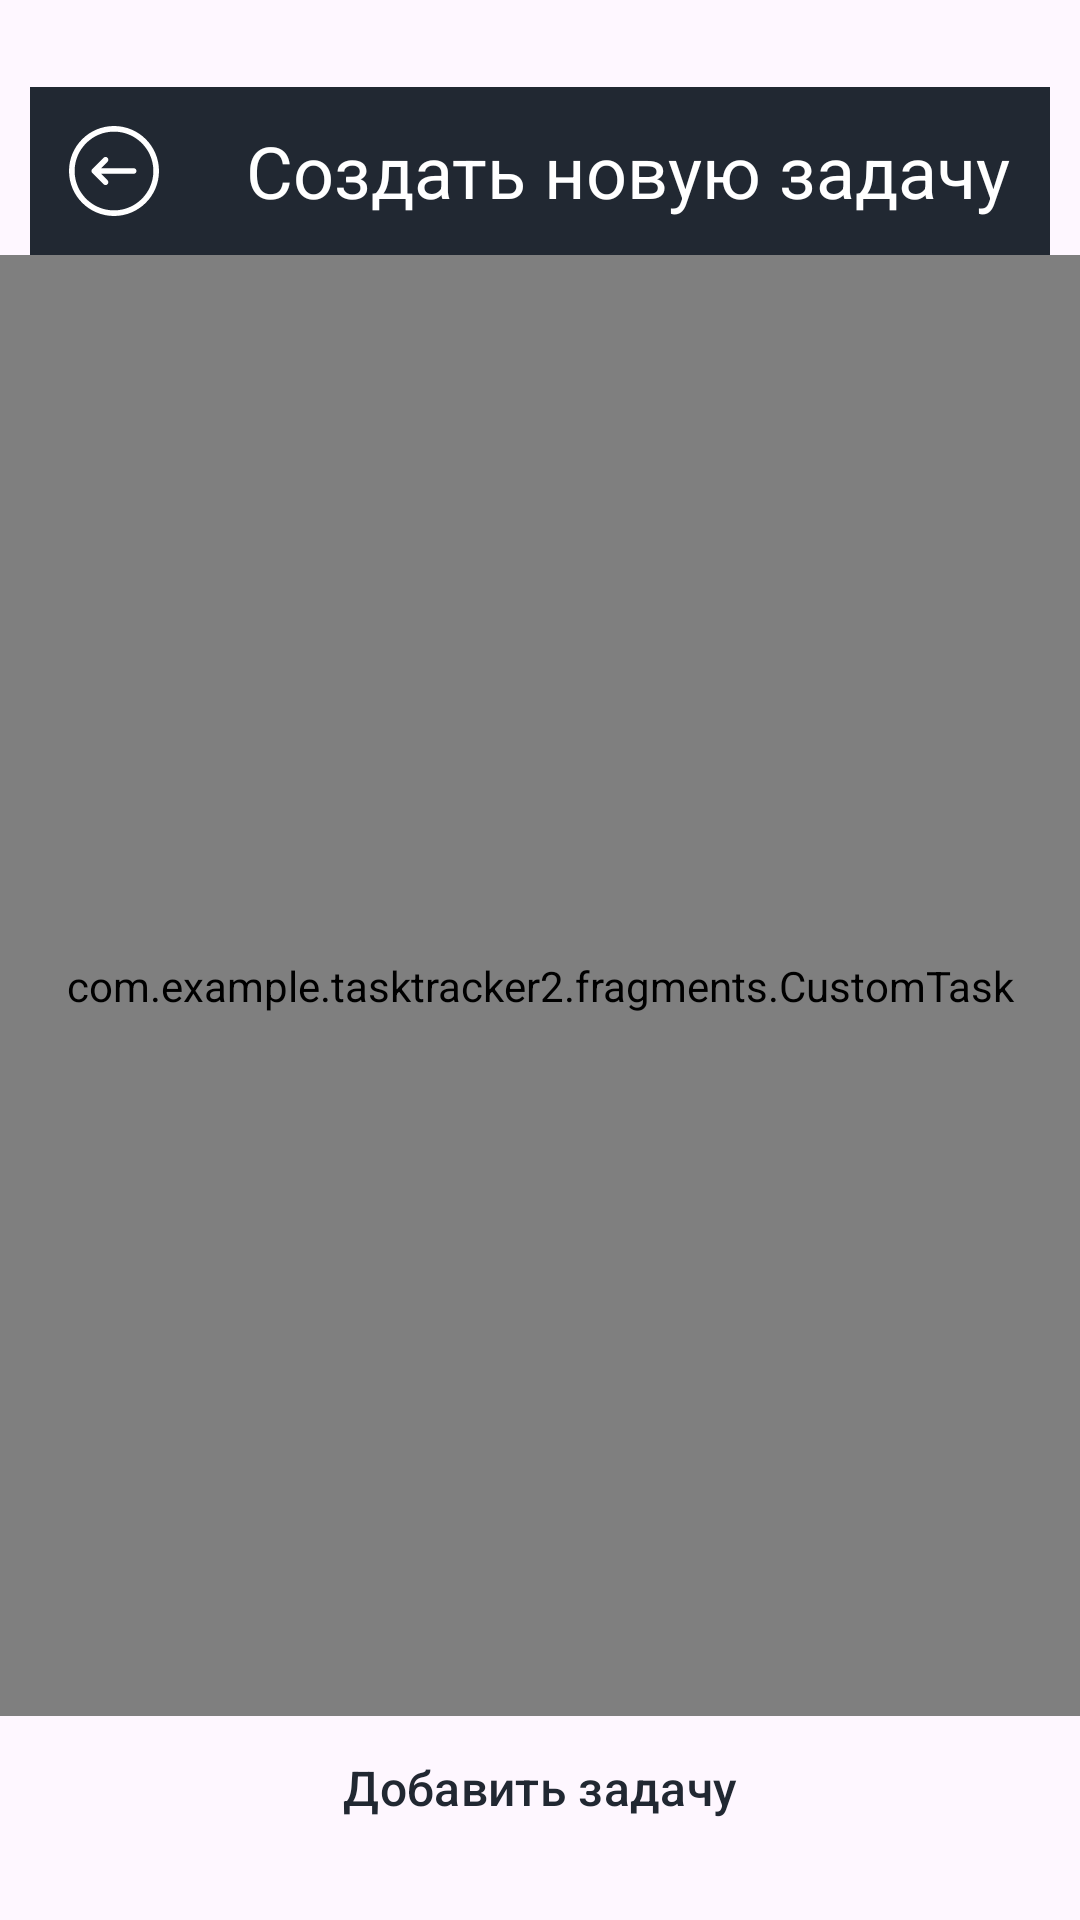

Write the Android layout XML for this screen, with the resource values it uses.
<!-- AndroidManifest.xml: application theme Theme.TaskTracker2 -->
<!-- res/layout/fragment_create_new_task.xml -->
<?xml version="1.0" encoding="utf-8"?>
<androidx.constraintlayout.widget.ConstraintLayout xmlns:android="http://schemas.android.com/apk/res/android"
    xmlns:app="http://schemas.android.com/apk/res-auto"
    xmlns:tools="http://schemas.android.com/tools"
    android:layout_width="match_parent"
    android:layout_height="match_parent"
    tools:context=".fragments.main.MainTaskFragment">

    <com.google.android.material.appbar.AppBarLayout
        android:id="@+id/appBarLayout"
        android:layout_width="match_parent"
        android:layout_height="wrap_content"
        android:layout_marginHorizontal="@dimen/margin_bottom_for_card_item"
        android:layout_marginTop="@dimen/margin_top_app_bar_layout"
        app:layout_constraintTop_toTopOf="parent">

        <com.google.android.material.appbar.MaterialToolbar
            android:id="@+id/topAppBar"
            android:layout_width="match_parent"
            android:layout_height="wrap_content"
            app:navigationIcon="@drawable/left_repo"
            app:title="@string/create_new_task" />

    </com.google.android.material.appbar.AppBarLayout>

    <com.example.tasktracker2.fragments.CustomTask
        android:id="@+id/custom"
        android:layout_width="match_parent"
        android:layout_height="@dimen/min_width_end_button_low"
        app:layout_constraintTop_toBottomOf="@id/appBarLayout"
        app:layout_constraintBottom_toTopOf="@id/button_add_new"/>

    <com.google.android.material.button.MaterialButton
        android:id="@+id/button_add_new"
        style="@style/style_button_add_new"
        android:layout_width="match_parent"
        android:layout_height="@dimen/height_button_add_new"
        android:layout_margin="@dimen/margin_start_title_card"
        android:background="@drawable/selector_button"
        android:text="@string/add_task"
        app:backgroundTint="@color/yellow"
        app:cornerRadius="@dimen/corner_radius_card_item"
        app:layout_constraintBottom_toBottomOf="parent" />

</androidx.constraintlayout.widget.ConstraintLayout>
<!-- resources referenced by this layout -->
<resources>
  <color name="yellow">#FED36A</color>
  <dimen name="corner_radius_card_item">10dp</dimen>
  <dimen name="height_button_add_new">48dp</dimen>
  <dimen name="margin_bottom_for_card_item">10dp</dimen>
  <dimen name="margin_start_title_card">20dp</dimen>
  <dimen name="margin_top_app_bar_layout">29dp</dimen>
  <dimen name="min_width_end_button_low">0dp</dimen>
  <!-- drawable left_repo (drawable) -->
  <vector xmlns:android="http://schemas.android.com/apk/res/android"
      android:width="30dp"
      android:height="30dp"
      android:viewportWidth="30"
      android:viewportHeight="30">
    <group>
      <clip-path
          android:pathData="M0,0h30v30h-30z"/>
      <path
          android:pathData="M15,30C6.729,30 0,23.271 0,15C0,6.729 6.729,0 15,0C23.271,0 30,6.729 30,15C30,23.271 23.271,30 15,30ZM15,1.875C7.762,1.875 1.875,7.762 1.875,15C1.875,22.237 7.762,28.125 15,28.125C22.237,28.125 28.125,22.237 28.125,15C28.125,7.762 22.237,1.875 15,1.875ZM21.563,15.938H10.701L12.85,18.087C13.217,18.454 13.217,19.046 12.85,19.413C12.667,19.596 12.427,19.688 12.188,19.688C11.948,19.688 11.708,19.596 11.525,19.413L7.775,15.663C7.688,15.577 7.62,15.473 7.572,15.358C7.477,15.129 7.477,14.871 7.572,14.642C7.62,14.527 7.688,14.423 7.775,14.337L11.525,10.587C11.891,10.221 12.484,10.221 12.85,10.587C13.217,10.954 13.217,11.546 12.85,11.913L10.701,14.063H21.563C22.08,14.063 22.5,14.483 22.5,15C22.5,15.517 22.08,15.938 21.563,15.938Z"
          android:fillColor="#ffffff"/>
    </group>
  </vector>
  <!-- drawable selector_button (drawable) -->
  <?xml version="1.0" encoding="utf-8"?>
  <selector xmlns:android="http://schemas.android.com/apk/res/android">
      <item android:drawable="@drawable/shape_button_enabled" android:state_enabled="false" />
  
      <item android:drawable="@drawable/shape_button_disabled" android:state_enabled="true" />
  
  </selector>
  <string name="add_task">Добавить задачу</string>
  <string name="create_new_task">Создать новую задачу</string>
  <style name="style_button_add_new">
          <item name="android:textSize">16sp</item>
          <item name="android:textColor">@color/grey</item>
      </style>
  <style name="Theme.TaskTracker2" parent="Base.Theme.TaskTracker2">
          <item name="colorPrimary">@color/grey</item>
          <item name="toolbarStyle">@style/Widget.App.Toolbar</item>
          <item name="android:navigationBarColor">@color/grey</item>
      </style>
  <color name="grey">#212832</color>
  <style name="Base.Theme.TaskTracker2" parent="Theme.Material3.DayNight.NoActionBar">
  
      </style>
  <style name="Widget.App.Toolbar" parent="Widget.MaterialComponents.Toolbar.Primary">
          <item name="materialThemeOverlay">@style/ThemeOverlay.App.Toolbar</item>
          <item name="titleTextAppearance">@style/style_bar_layout</item>
      </style>
  <style name="ThemeOverlay.App.Toolbar" parent="">
          <item name="colorPrimary">@color/grey</item>
      </style>
  <style name="style_bar_layout">
          <item name="android:textSize">24sp</item>
          <item name="android:textColor">@color/white</item>
          <item name="titleMarginStart">20dp</item>
      </style>
  <color name="white">#FFFFFFFF</color>
</resources>
